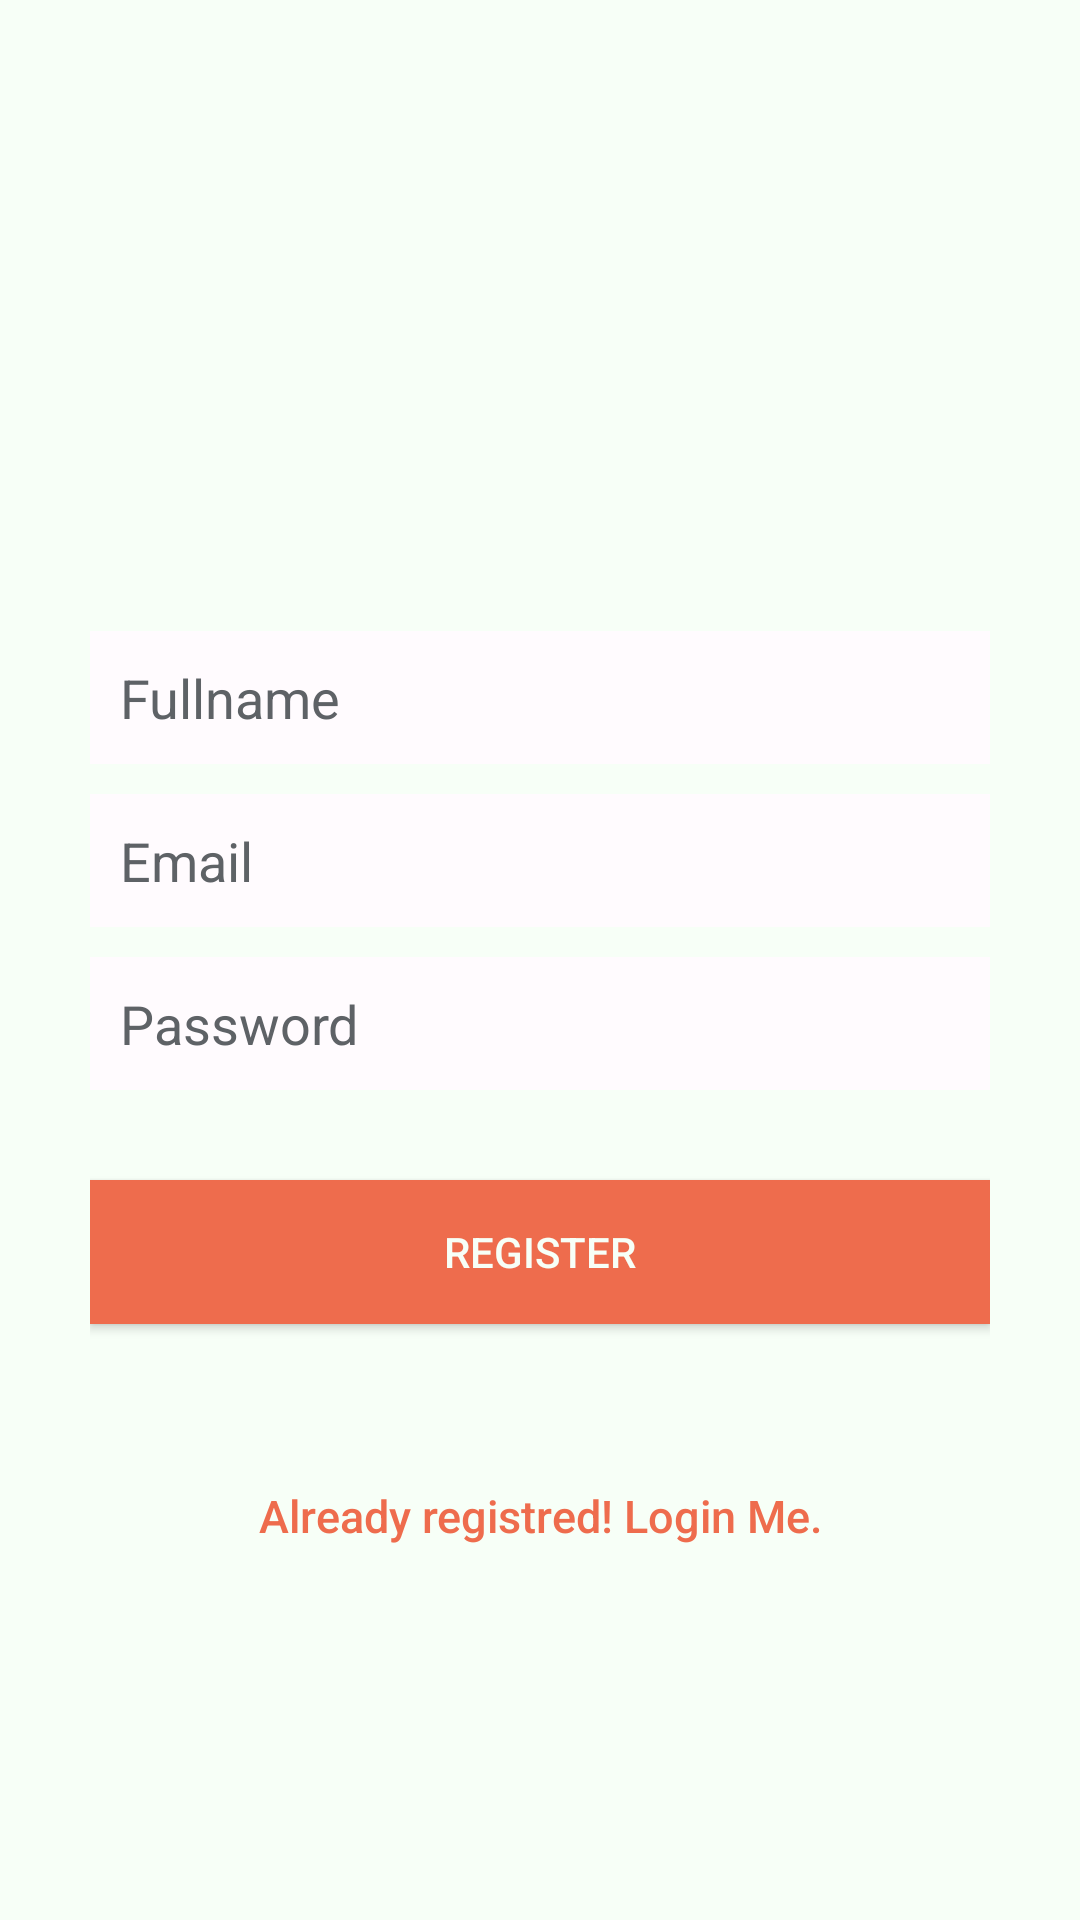

The Android layout XML behind this screen, and the referenced resources:
<!-- AndroidManifest.xml: application theme AppTheme -->
<!-- res/layout/activity_register.xml -->
<?xml version="1.0" encoding="utf-8"?>
<LinearLayout xmlns:android="http://schemas.android.com/apk/res/android"
    android:layout_width="fill_parent"
    android:layout_height="fill_parent"
    android:background="@color/offshadewhite"
    android:gravity="center"
    android:orientation="vertical"
    android:padding="10dp" >

    <ImageView
        android:layout_width="100dp"
        android:layout_height="100dp"
        android:src="@drawable/logo"/>

    <LinearLayout
        android:layout_width="fill_parent"
        android:layout_height="wrap_content"
        android:layout_gravity="center"
        android:orientation="vertical"
        android:paddingLeft="20dp"
        android:paddingRight="20dp" >

        <EditText
            android:id="@+id/name"
            android:layout_width="fill_parent"
            android:layout_height="wrap_content"
            android:layout_marginBottom="10dp"
            android:background="@color/brighterwhite"
            android:hint="@string/hint_name"
            android:padding="10dp"
            android:singleLine="true"
            android:inputType="textCapWords"
            android:textColor="@color/input_register"
            android:textColorHint="@color/input_register_hint" />

        <EditText
            android:id="@+id/email"
            android:layout_width="fill_parent"
            android:layout_height="wrap_content"
            android:layout_marginBottom="10dp"
            android:background="@color/brighterwhite"
            android:hint="@string/hint_email"
            android:inputType="textEmailAddress"
            android:padding="10dp"
            android:singleLine="true"
            android:textColor="@color/input_register"
            android:textColorHint="@color/input_register_hint" />

        <EditText
            android:id="@+id/password"
            android:layout_width="fill_parent"
            android:layout_height="wrap_content"
            android:layout_marginBottom="10dp"
            android:background="@color/brighterwhite"
            android:hint="@string/hint_password"
            android:inputType="textPassword"
            android:padding="10dp"
            android:singleLine="true"
            android:textColor="@color/input_register"
            android:textColorHint="@color/input_register_hint" />

        

        <Button
            android:id="@+id/btnRegister"
            android:layout_width="fill_parent"
            android:layout_height="wrap_content"
            android:layout_marginTop="20dip"
            android:background="@color/orangy"
            android:text="@string/btn_register"
            android:textColor="@color/offshadewhite" />

        

        <Button
            android:id="@+id/btnLinkToLoginScreen"
            android:layout_width="fill_parent"
            android:layout_height="wrap_content"
            android:layout_marginTop="40dip"
            android:background="@null"
            android:text="@string/btn_link_to_login"
            android:textAllCaps="false"
            android:textColor="@color/orangy"
            android:textSize="15dp" />
    </LinearLayout>

</LinearLayout>
<!-- resources referenced by this layout -->
<resources>
  <color name="brighterwhite">#FFFBFE</color>
  <color name="input_register">#888888</color>
  <color name="input_register_hint">#5e6266</color>
  <color name="offshadewhite">#F7FFF7</color>
  <color name="orangy">#EE6C4D</color>
  <string name="btn_link_to_login">Already registred! Login Me.</string>
  <string name="btn_register">REGISTER</string>
  <string name="hint_email">Email</string>
  <string name="hint_name">Fullname</string>
  <string name="hint_password">Password</string>
  <style name="AppTheme" parent="Theme.AppCompat.Light.DarkActionBar">
          
          <item name="colorPrimary">@color/offshadewhite</item>
          <item name="colorPrimaryDark">@color/greyish</item>
          <item name="colorAccent">@color/colorAccent</item>
          <item name="windowActionBar">false</item>
          <item name="windowNoTitle">true</item>
      </style>
  <color name="greyish">#2F4550</color>
  <color name="colorAccent">#FF4081</color>
</resources>
